Run: headless pygame with SDL's dummy video driver; simulated clock (each Clock.tick advances the game by its frame time, no real sleeping); random seed 0; keys injected as events and as key.get_pressed() state; mouse plan: one left click at the window centre at the start of phase 2, then a move to the lower-right quarter at the start of phase 3.
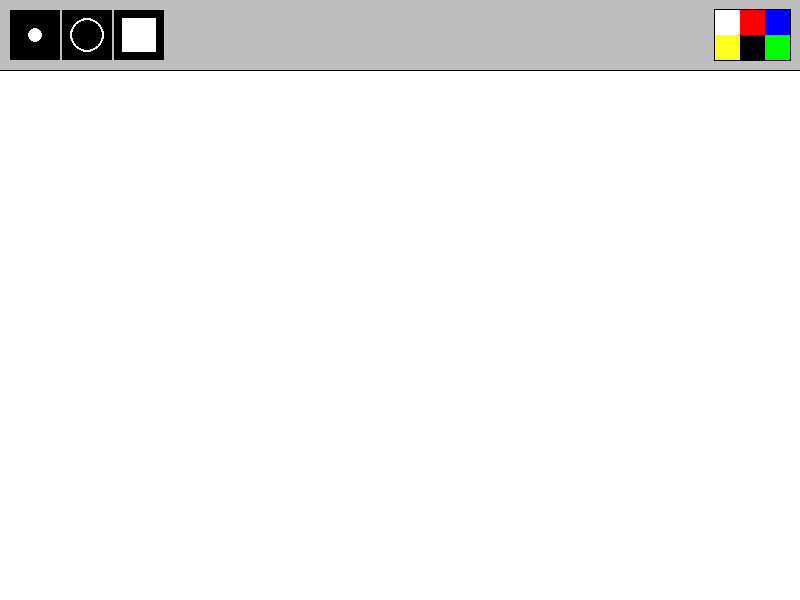
Frame 1 of 4 · flips 1–60 · no input
Frame 2 of 4 · flips 61–180 · clicked the window centre · tapped SPACE, RETURN · held RIGHT (→), D · screen unchanged from frame 1, image omitted
Frame 3 of 4 · flips 181–300 · moved the mouse to the lower-right quarter · held DOWN (↓), S · screen unchanged from frame 2, image omitted
Frame 4 of 4 · flips 301–420 · held LEFT (←), A, UP (↑), W · screen unchanged from frame 3, image omitted

The pygame program that drew these frames:

import pygame,sys
from pygame import*

pygame.init()

# Fps
fps = 120
FramePerSec = pygame.time.Clock()

# default values before starting drawing
brush_size = 0
active_color = 'white'
painting = []
size = (0,0)
position = (0,0)
shape = ''

# screen info
WIDTH = 800
HEIGHT = 600
DISPLAYSURF = pygame.display.set_mode((WIDTH,HEIGHT))

# function for menu to get brush and colors for drawing
def draw_menu():
    
    # drawing menu
    pygame.draw.rect(DISPLAYSURF,'gray',[0,0,WIDTH,70])
    pygame.draw.line(DISPLAYSURF,'black',[0,70],[WIDTH,70])
    
    brush = pygame.draw.rect(DISPLAYSURF,'black',[10,10,50,50])
    pygame.draw.circle(DISPLAYSURF,'white',(35,35),7)
    
    circle_select = pygame.draw.rect(DISPLAYSURF,'black',[62,10,50,50])
    pygame.draw.circle(DISPLAYSURF,'white',(87,35),17,2)
    
    rectangle_select = pygame.draw.rect(DISPLAYSURF,'black',[114,10,50,50])
    pygame.draw.rect(DISPLAYSURF,'white',[122,18,34,34])
    
    # menu for colors
    blue = pygame.draw.rect(DISPLAYSURF,(0,0,255),[WIDTH-35,10,25,25])
    red = pygame.draw.rect(DISPLAYSURF,(255,0,0),[WIDTH-60,10,25,25])
    green = pygame.draw.rect(DISPLAYSURF,(0,255,0),[WIDTH-35,35,25,25])
    black = pygame.draw.rect(DISPLAYSURF,(0,0,0),[WIDTH-60,35,25,25])
    white = pygame.draw.rect(DISPLAYSURF,(255,255,255),[WIDTH-85,10,25,25])
    yellow = pygame.draw.rect(DISPLAYSURF,(255,255,30),[WIDTH-85,35,25,25])
    pygame.draw.rect(DISPLAYSURF,'black',[WIDTH-86,9,77,52],1)
    rgb_list = [(0,0,255),(255,0,0),(0,255,0),(0,0,0),(255,255,255),(255,255,30)]
    
    color_list = [blue, red, green, black,white,yellow]
    return brush,color_list,rgb_list,circle_select,rectangle_select

# function for painting
def drawing(painting):
    for i in range(len(painting)):
        pygame.draw.circle(DISPLAYSURF,painting[i][0],painting[i][1],painting[i][2])
    
pygame.display.set_caption('Paint!')

while True:
    
    # getting position of mouse
    mouse_pos = pygame.mouse.get_pos()
    # check for left click of the mouse
    left_click = pygame.mouse.get_pressed()[0]
    
    # check if user hit left click and pos of mouse in drawing area then getting values to draw
    if left_click and mouse_pos[1] > 70:
        painting.append((active_color,mouse_pos,brush_size))
    # draw after getting values   
    drawing(painting)
    
    # to draw only in user menu
    if mouse_pos[1] > 70:
        pygame.draw.circle(DISPLAYSURF,active_color, mouse_pos , brush_size)
    # to get exactly same returned values,in correct order
    brush,colors,rgbs,circle,rectangle = draw_menu()
    
    
    
    for event in pygame.event.get():
        if event.type == pygame.QUIT:
            pygame.quit()
            sys.exit()  
         # Check if the user has pressed the left mouse button
        if event.type == pygame.MOUSEBUTTONDOWN and event.button == 1 and mouse_pos[1] > 70:
            # Get the position of the mouse
            position = event.pos

        # Check if the user has released the left mouse button
        if event.type == pygame.MOUSEBUTTONUP and event.button == 1:
            # Get the size of the shape
            size = (event.pos[0] - position[0], event.pos[1] - position[1]) 
    # to check that user selected brush
        if event.type == pygame.MOUSEBUTTONDOWN:
            if brush.collidepoint(event.pos):
                brush_size = 10
                shape = ''
            if circle.collidepoint(event.pos):
                brush_size = 0
                shape = 'circle'
            if rectangle.collidepoint(event.pos):
                brush_size = 0
                shape = 'rectangle'
    # to check that user selected what color he/she wanted    
            for i in range(len(colors)):
                if colors[i].collidepoint(event.pos):
                    active_color = rgbs[i]
       
        # Draw the shape on the screen
            # if shape == "rectangle":
            #     pygame.draw.rect(DISPLAYSURF, active_color, (position, size), 1)
            # elif shape == "circle":
            #     pygame.draw.circle(DISPLAYSURF, active_color, position, max(abs(size[0]), abs(size[1])), 1)
        
    # Draw the shape on the screen
    if shape == "rectangle":
        pygame.draw.rect(DISPLAYSURF, active_color, (position, size), 1)
    elif shape == "circle":
        pygame.draw.circle(DISPLAYSURF, active_color, position, max(abs(size[0]), abs(size[1])), 1)
    
    pygame.display.update()
    FramePerSec.tick(fps)
    DISPLAYSURF.fill('white')
